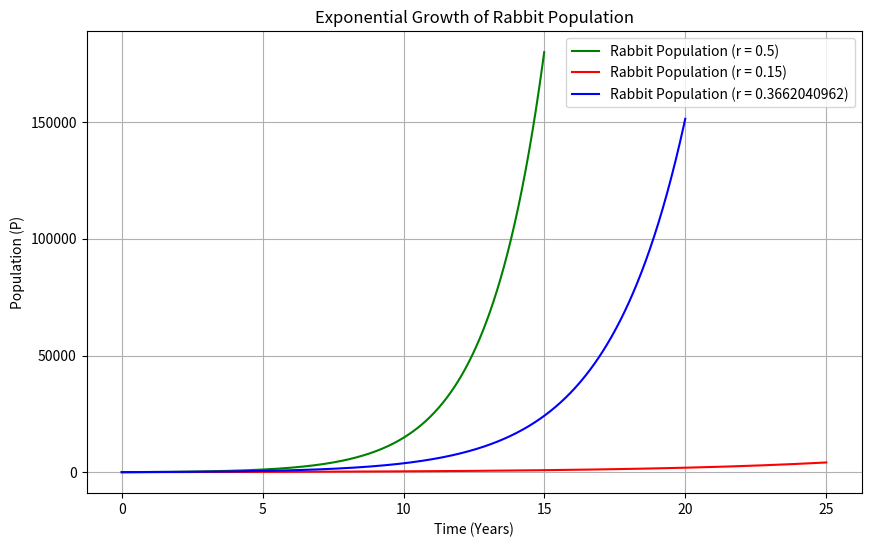

Reproduce this figure in Python.
import numpy as np
import matplotlib.pyplot as plt

# Values
P0 = 100
r1 = 0.5
r2 = 0.15
r3 = 0.3662040962
t_stop1 = 15
t_stop2 = 20
t_max = 25
num_points = 1000

# Time Range
t = np.linspace(0, t_max, num_points)

# Equation Solution
P1= np.where(t <= t_stop1,P0 * np.exp(r1 * t),np.nan)
P2 = P0 * np.exp(r2 * t)
P3= np.where(t <= t_stop2,P0 * np.exp(r3 * t),np.nan)

# Plotting Graph
plt.figure(figsize=(10, 6))
plt.plot(t, P1, label=f"Rabbit Population (r = {r1})", color="green")
plt.plot(t, P2, label=f"Rabbit Population (r = {r2})", color="red")
plt.plot(t, P3, label=f"Rabbit Population (r = {r3})", color="blue")
plt.yticks(np.arange(0, max(P1) + 100, 50000))
plt.title("Exponential Growth of Rabbit Population")
plt.xlabel("Time (Years)")
plt.ylabel("Population (P)")
plt.grid(True)
plt.legend()
plt.show()